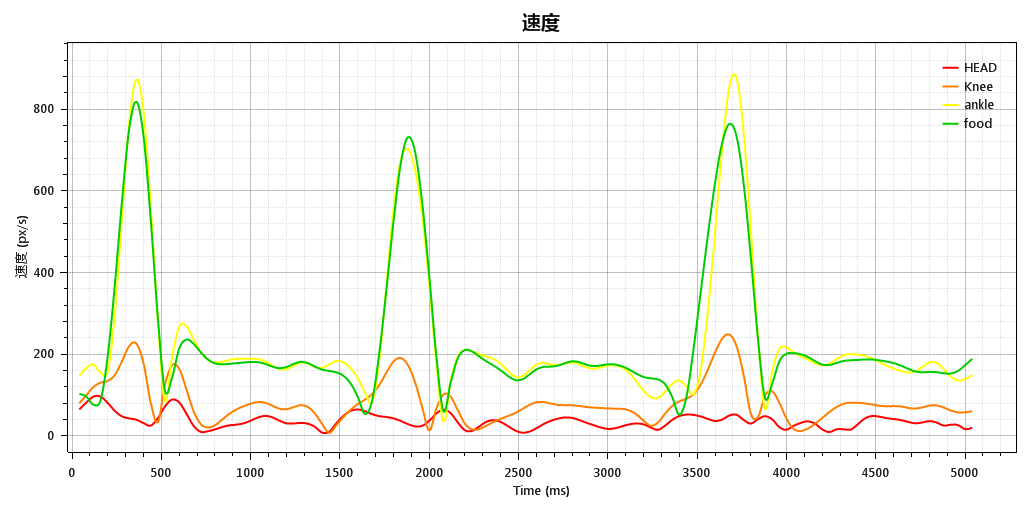

The table this chart was drawn from, first rows:
Time (ms), HEAD, Knee, ankle, food
40, 65.11, 80.18, 146.4, 103.5
80, 82.2, 100.2, 166.6, 96.8
120, 96.88, 120.5, 175.2, 76.61
160, 96.5, 130.8, 155.6, 88.8
200, 80.95, 135.2, 158.5, 198.3
240, 61.39, 150.1, 303.6, 374.1
280, 48.14, 183.8, 540.5, 578.8
320, 43.29, 220.6, 767.1, 752.8
360, 40.14, 226.6, 873.5, 818.6
400, 31.82, 178, 794.3, 733.4
440, 25.45, 82.14, 563.8, 530.6
480, 43.71, 33.1, 280.8, 291.2
520, 72.38, 125.9, 85.78, 109.6
560, 89.48, 173.8, 193.4, 143.7
600, 82.31, 164.3, 268, 214.8
640, 55.01, 114.7, 269.4, 236.3
680, 25.33, 61.16, 237.3, 225.9
720, 10.37, 29.73, 205.9, 205.3
760, 11.93, 20.79, 187.2, 187.7
800, 16.35, 26.55, 180.2, 178.1
840, 22.17, 40.35, 181.6, 175.7
880, 26.26, 54.4, 186.4, 176.8
920, 28.05, 65.13, 189.2, 178.5
960, 31.25, 73.01, 189.4, 180.1
1000, 37.85, 79.39, 189.2, 181.5
1040, 45.43, 83.2, 188.2, 181
1080, 49.26, 81.63, 183.1, 176.9
1120, 46.11, 74.61, 173, 170.3
1160, 37.93, 67.21, 164.1, 166.2
1200, 31.3, 65.75, 164, 169
1240, 30.83, 70.93, 172.2, 176.7
1280, 32.38, 75.5, 179.5, 181.7
1320, 30.32, 71.24, 177.4, 178.6
1360, 22.5, 55.04, 169.2, 170
1400, 8.49, 29.57, 166.9, 162.7
1440, 10.7, 7.873, 175.4, 159.2
1480, 31.62, 27, 183.7, 156
1520, 49.95, 47.34, 180.5, 147.2
1560, 61.85, 64.71, 165.7, 128.4
1600, 65.09, 78.26, 142.1, 95.36
1640, 60.86, 89.38, 106.9, 53.81
1680, 53.74, 103.1, 83.31, 87.46
1720, 48.82, 125.1, 185.6, 204.2
1760, 46.67, 155.4, 371.9, 358.8
1800, 43.35, 182.6, 556.9, 526.7
1840, 36.91, 191.2, 674.7, 667
1880, 29.36, 173.8, 702.4, 731.7
1920, 23.92, 131.9, 652, 695.9
1960, 25.08, 70.58, 537.9, 571.4
2000, 37.62, 13.52, 370.4, 390.4
2040, 55.47, 68.16, 174.7, 193.4
2080, 64.96, 102.3, 33, 59.6
2120, 55.92, 96.27, 136.3, 131.7
2160, 33.22, 62.77, 194.9, 191.2
2200, 13.97, 29.92, 211, 210.6
2240, 12.83, 16.63, 207.6, 206.8
2280, 23.94, 17.37, 200.1, 194.7
2320, 35.08, 25.31, 194.4, 182.8
2360, 39.06, 34.83, 188.5, 172.5
2400, 34.48, 42.45, 177.1, 160.9
... 66 more rows
